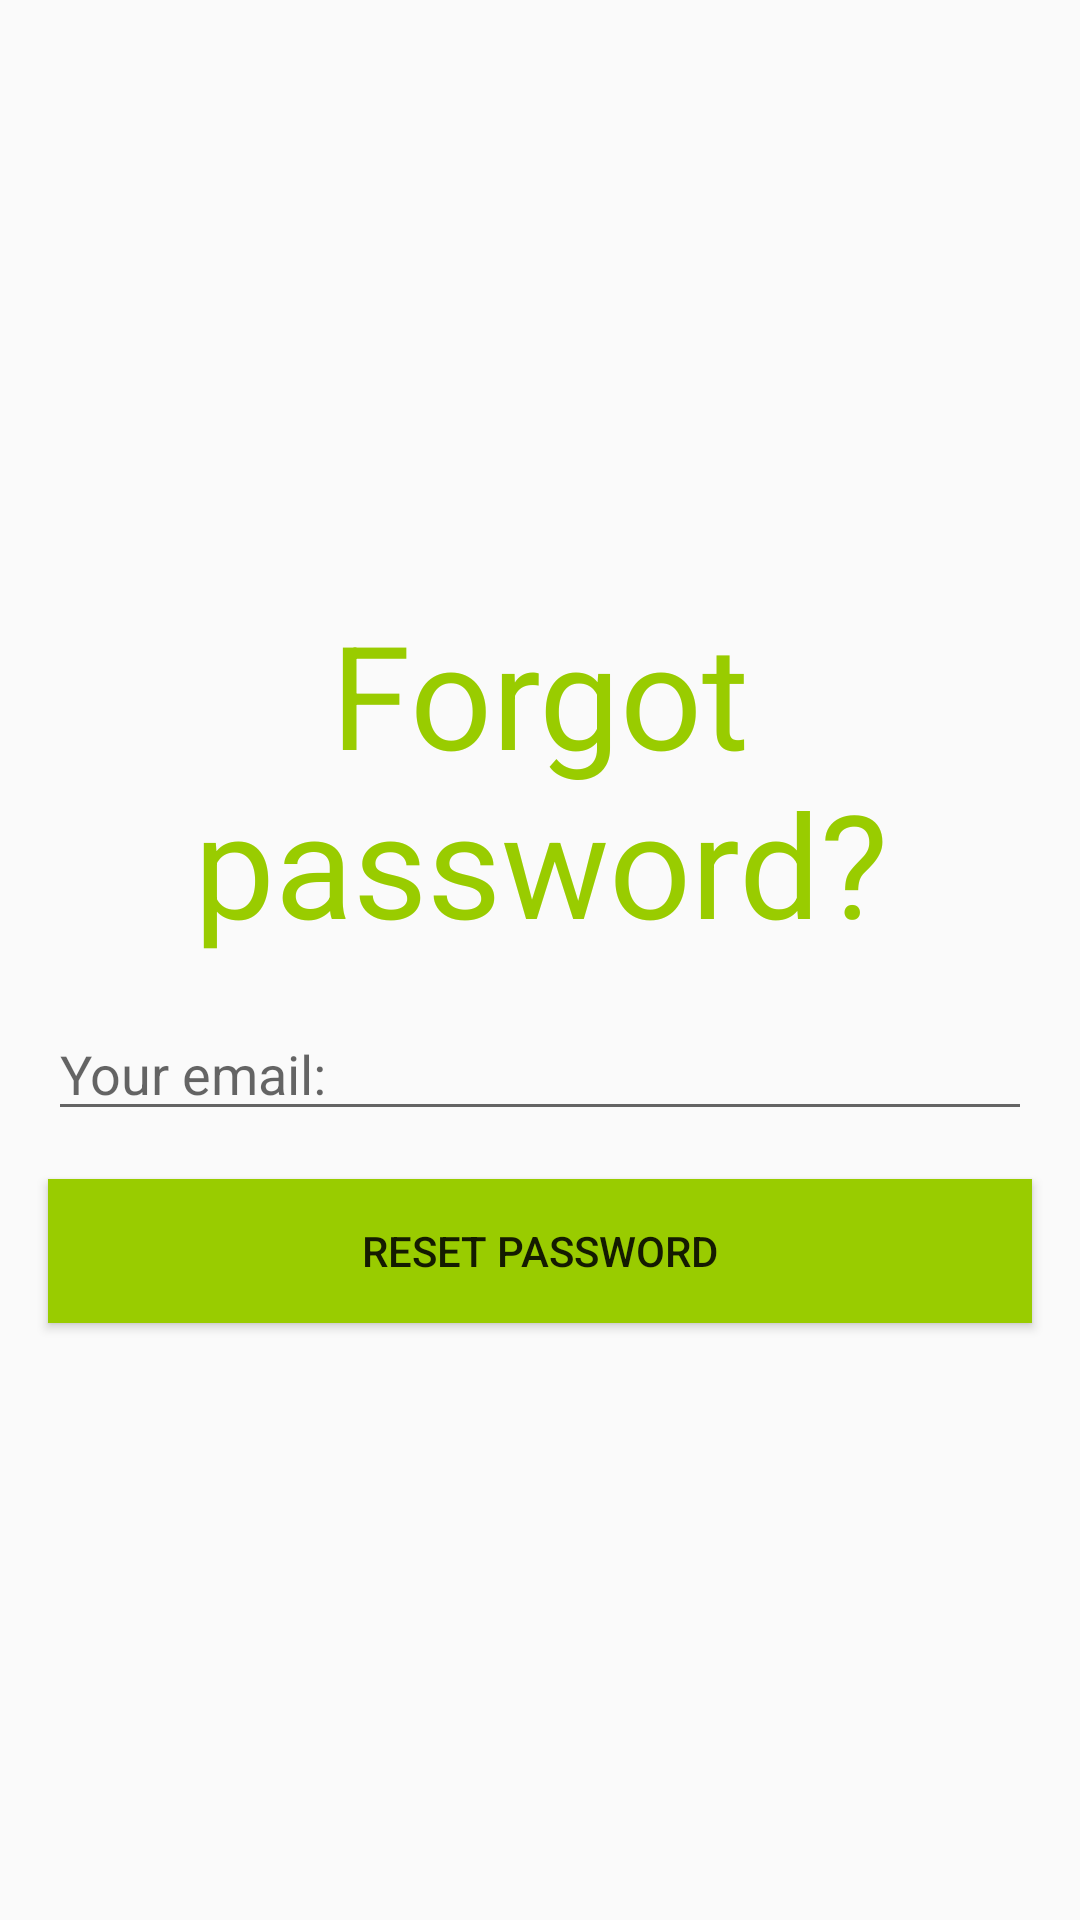

Android layout source for this screen:
<!-- AndroidManifest.xml: application theme Theme.Messenger -->
<!-- res/layout/activity_reset_password.xml -->
<?xml version="1.0" encoding="utf-8"?>
<ScrollView xmlns:android="http://schemas.android.com/apk/res/android"
    xmlns:tools="http://schemas.android.com/tools"
    android:id="@+id/main"
    android:layout_width="match_parent"
    android:layout_height="match_parent"
    android:fillViewport="true"
    tools:context=".ResetPasswordActivity">

    <LinearLayout
        android:layout_width="match_parent"
        android:layout_height="wrap_content"
        android:gravity="center"
        android:orientation="vertical"
        android:padding="8dp">

        <TextView
            android:layout_width="match_parent"
            android:layout_height="wrap_content"
            android:layout_margin="8dp"
            android:text="@string/title_forgot_password"
            android:textAlignment="center"
            android:textColor="@android:color/holo_green_light"
            android:textSize="48sp" />

        <EditText
            android:id="@+id/etResetEmail"
            android:layout_width="match_parent"
            android:layout_height="wrap_content"
            android:layout_margin="8dp"
            android:autofillHints="emailAddress"
            android:hint="@string/hint_your_email"
            android:inputType="textEmailAddress" />

        <Button
            android:id="@+id/btnResetPassword"
            android:layout_width="match_parent"
            android:layout_height="wrap_content"
            android:layout_margin="8dp"
            android:background="@android:color/holo_green_light"
            android:text="@string/btn_reset_password" />


    </LinearLayout>

</ScrollView>
<!-- resources referenced by this layout -->
<resources>
  <string name="btn_reset_password">Reset password</string>
  <string name="hint_your_email">Your email:</string>
  <string name="title_forgot_password">Forgot password?</string>
  <style name="Theme.Messenger" parent="Base.Theme.Messenger" />
  <style name="Base.Theme.Messenger" parent="Theme.AppCompat.Light">
          
          
      </style>
</resources>
